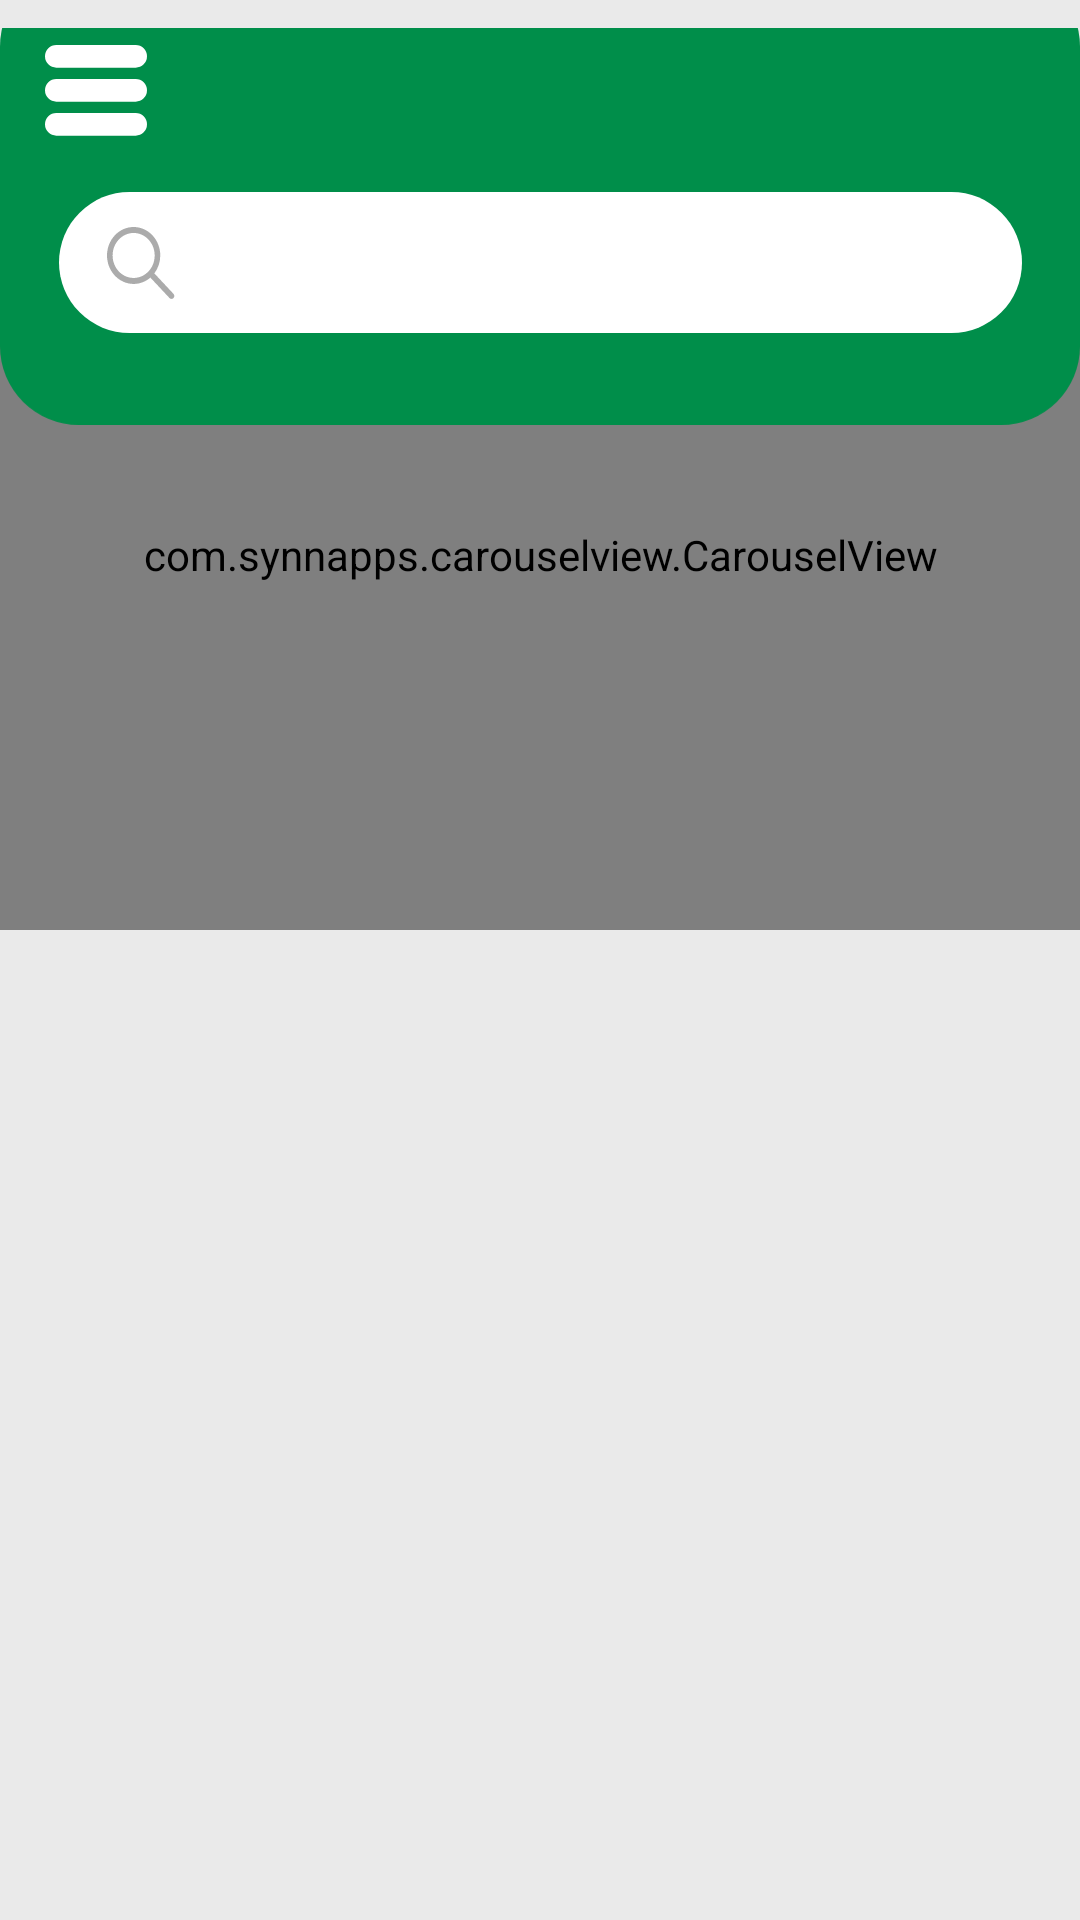

Android layout source for this screen:
<!-- AndroidManifest.xml: application theme Theme.WhiteRadish -->
<!-- res/layout/activity_main.xml -->
<?xml version="1.0" encoding="utf-8"?>
<androidx.constraintlayout.widget.ConstraintLayout xmlns:android="http://schemas.android.com/apk/res/android"
    xmlns:app="http://schemas.android.com/apk/res-auto"
    xmlns:tools="http://schemas.android.com/tools"
    android:layout_width="match_parent"
    android:layout_height="match_parent"
    android:background="@color/offwhite"
    tools:context=".MainActivity">

    <com.synnapps.carouselview.CarouselView
        android:id="@+id/carouselView"
        android:layout_width="match_parent"
        android:layout_height="250dp"
        android:layout_marginTop="60dp"


        app:fillColor="#008E4A"
        app:layout_constraintBottom_toTopOf="@+id/linearLayout5"
        app:layout_constraintEnd_toEndOf="@+id/linearLayout5"
        app:layout_constraintHorizontal_bias="0.4"
        app:layout_constraintStart_toStartOf="@+id/linearLayout5"
        app:layout_constraintTop_toTopOf="parent"
        app:layout_constraintVertical_bias="1.0"
        app:pageColor="#FFFFFF"
        app:radius="6dp"
        app:slideInterval="3000"
        app:strokeColor="#008E4A"
        app:strokeWidth="1dp" />

    <ImageView
        android:id="@+id/imageView2"
        android:layout_width="match_parent"
        android:layout_height="wrap_content"
        app:layout_constraintEnd_toEndOf="parent"
        app:layout_constraintStart_toStartOf="parent"
        app:layout_constraintTop_toTopOf="parent"

        app:srcCompat="@drawable/ic_rectangle_9" />


    <ImageView
        android:id="@+id/imageView3"
        android:layout_width="wrap_content"
        android:layout_height="wrap_content"
        android:layout_marginStart="64dp"
        android:layout_marginTop="80dp"
        app:layout_constraintStart_toStartOf="parent"
        app:layout_constraintTop_toTopOf="parent"
        app:srcCompat="@drawable/ic_hamburger" />

    <EditText
        android:id="@+id/search_bar"
        android:layout_width="321dp"
        android:layout_height="47dp"
        android:layout_marginBottom="40dp"
        android:background="@drawable/search_bar"
        android:ems="10"
        android:inputType="textPersonName"
        android:paddingStart="50dp"
        app:layout_constraintBottom_toBottomOf="@+id/imageView2"
        app:layout_constraintEnd_toEndOf="parent"
        app:layout_constraintStart_toStartOf="parent" />

    <ImageView
        android:id="@+id/imageView4"
        android:layout_width="wrap_content"
        android:layout_height="wrap_content"
        android:layout_marginStart="16dp"
        app:layout_constraintBottom_toBottomOf="@+id/search_bar"
        app:layout_constraintStart_toStartOf="@+id/search_bar"
        app:layout_constraintTop_toTopOf="@+id/search_bar"
        app:srcCompat="@drawable/ic_search_symbol" />



    <LinearLayout
        android:layout_width="411dp"
        android:layout_height="match_parent"
        android:layout_marginTop="340dp"
        android:orientation="vertical"
        app:layout_constraintEnd_toEndOf="parent"
        app:layout_constraintStart_toStartOf="parent"
        app:layout_constraintTop_toTopOf="@+id/imageView2">
        <ListView
            android:id="@+id/itemlist"
            android:layout_width="match_parent"
            android:layout_height="match_parent" >
        </ListView>
    </LinearLayout>

    <ImageView
        android:id="@+id/menubtn"
        android:layout_width="wrap_content"
        android:layout_height="wrap_content"
        android:layout_marginStart="15dp"
        android:layout_marginTop="15dp"
        app:layout_constraintStart_toStartOf="@+id/imageView2"
        app:layout_constraintTop_toTopOf="@+id/imageView2"
        app:srcCompat="@drawable/ic_hamburger"/>

</androidx.constraintlayout.widget.ConstraintLayout>
<!-- resources referenced by this layout -->
<resources>
  <color name="offwhite">#EAEAEA</color>
  <!-- drawable ic_hamburger (drawable) -->
  <vector xmlns:android="http://schemas.android.com/apk/res/android"
      android:width="34dp"
      android:height="31dp"
      android:viewportWidth="34"
      android:viewportHeight="31">
    <path
        android:pathData="M3.7778,0L30.2222,0A3.7778,3.7778 0,0 1,34 3.7778L34,3.7778A3.7778,3.7778 0,0 1,30.2222 7.5556L3.7778,7.5556A3.7778,3.7778 0,0 1,0 3.7778L0,3.7778A3.7778,3.7778 0,0 1,3.7778 0z"
        android:fillColor="#ffffff"/>
    <path
        android:pathData="M3.7778,11.3333L30.2222,11.3333A3.7778,3.7778 0,0 1,34 15.1111L34,15.1111A3.7778,3.7778 0,0 1,30.2222 18.8889L3.7778,18.8889A3.7778,3.7778 0,0 1,0 15.1111L0,15.1111A3.7778,3.7778 0,0 1,3.7778 11.3333z"
        android:fillColor="#ffffff"/>
    <path
        android:pathData="M3.7778,22.6667L30.2222,22.6667A3.7778,3.7778 0,0 1,34 26.4445L34,26.4445A3.7778,3.7778 0,0 1,30.2222 30.2223L3.7778,30.2223A3.7778,3.7778 0,0 1,0 26.4445L0,26.4445A3.7778,3.7778 0,0 1,3.7778 22.6667z"
        android:fillColor="#ffffff"/>
  </vector>
  <!-- drawable ic_rectangle_9 (drawable) -->
  <vector xmlns:android="http://schemas.android.com/apk/res/android"
      android:width="411dp"
      android:height="151dp"
      android:viewportWidth="411"
      android:viewportHeight="151">
    <path
        android:pathData="M30,-23L381,-23A30,30 0,0 1,411 7L411,121A30,30 0,0 1,381 151L30,151A30,30 0,0 1,0 121L0,7A30,30 0,0 1,30 -23z"
        android:fillColor="#008E4A"/>
  </vector>
  <!-- drawable ic_search_symbol (drawable) -->
  <vector xmlns:android="http://schemas.android.com/apk/res/android"
      android:width="23dp"
      android:height="24dp"
      android:viewportWidth="23"
      android:viewportHeight="24">
    <path
        android:pathData="M22.1619,22.2749L15.7817,15.4554C17.0175,13.8238 17.7616,11.7504 17.7616,9.4923C17.7616,4.2586 13.7774,0 8.8808,0C3.9842,0 0,4.2585 0,9.4922C0,14.726 3.9842,18.9845 8.8808,18.9845C10.9935,18.9845 12.9333,18.1892 14.4599,16.8683L20.84,23.6877C21.0223,23.8825 21.2616,23.9805 21.501,23.9805C21.7403,23.9805 21.9796,23.8825 22.1619,23.6877C22.5274,23.297 22.5274,22.6655 22.1619,22.2749ZM8.8808,16.9861C5.0144,16.9861 1.8697,13.6249 1.8697,9.4922C1.8697,5.3596 5.0144,1.9983 8.8808,1.9983C12.7473,1.9983 15.892,5.3596 15.892,9.4922C15.892,13.6249 12.7473,16.9861 8.8808,16.9861Z"
        android:fillColor="#000000"
        android:fillAlpha="0.33"/>
  </vector>
  <!-- drawable search_bar (drawable) -->
  <?xml version="1.0" encoding="utf-8"?>
          <shape xmlns:android="http://schemas.android.com/apk/res/android"
              android:shape="rectangle"
              android:padding="10dp"
              >
              <solid android:color="#FFFFFF" />
              <corners
                  android:bottomRightRadius="25dp"
                  android:bottomLeftRadius="25dp"
                  android:topLeftRadius="25dp"
                  android:topRightRadius="25dp" />
          </shape>
  <style name="Theme.WhiteRadish" parent="Theme.MaterialComponents.DayNight.NoActionBar">
          
          <item name="colorPrimary">@color/purple_500</item>
          <item name="colorPrimaryVariant">@color/purple_700</item>
          <item name="colorOnPrimary">@color/white</item>
          
          <item name="colorSecondary">@color/teal_200</item>
          <item name="colorSecondaryVariant">@color/teal_700</item>
          <item name="colorOnSecondary">@color/black</item>
          
          <item name="android:statusBarColor" tools:targetApi="l">#008E4A</item>
          <item name="windowActionBar">false</item>
          <item name="windowNoTitle">true</item>
          <item name="android:windowFullscreen">true</item>
      </style>
  <color name="purple_500">#FF6200EE</color>
  <color name="purple_700">#FF3700B3</color>
  <color name="white">#FFFFFFFF</color>
  <color name="teal_200">#FF03DAC5</color>
  <color name="teal_700">#FF018786</color>
  <color name="black">#FF000000</color>
</resources>
